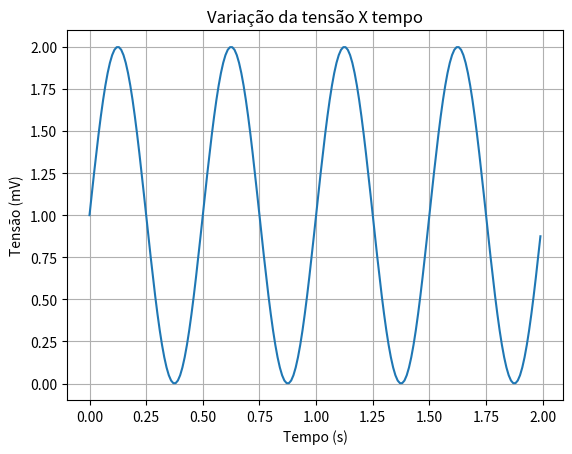

Recreate this plot in Python.
import matplotlib.pyplot as plt
import numpy as np

# dados para impressão
t = np.arange(0.0, 2.0, 0.01)
s = 1 + np.sin(4 * np.pi * t)

fig, ax = plt.subplots()
ax.plot(t, s)
ax.set(xlabel='Tempo (s)', ylabel='Tensão (mV)',
       title='Variação da tensão X tempo')
ax.grid()

#fig.savefig("test.png")
plt.show()

